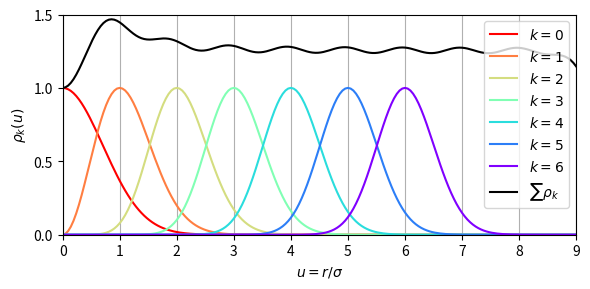

Source code (Python):
from __future__ import print_function, division

import numpy as np
import matplotlib.pyplot as plt
import matplotlib.cm as cm

n = 10
s = 1.0

x = np.linspace(0, n - 1, n + (n - 1) * 20)


def rho(r, k):
    if k == 0:
        y = np.exp(-(r/s)**2)
    else:
        e = np.exp(1)
        y = (e/k**2)**(k**2) * (r/s)**(2*k**2) * np.exp(-(r/s)**2)
    return y


plt.figure(figsize=(6, 3))

colors = cm.rainbow(np.linspace(1, 0, 7))

for k, c in enumerate(colors):
    plt.plot(x, rho(x, k), color=c, label=r'$k = {}$'.format(k))

plt.plot(x, sum([rho(x, k) for k in range(n)]),
         color='black', label=r'$\sum\rho_k$')

plt.xlabel('$u = r/\sigma$')
plt.xlim((0, n - 1))
plt.grid(axis='x')

plt.ylabel(r'$\rho_k(u)$')
plt.ylim((0, 1.5))
plt.yticks(np.arange(0, 2, 0.5))

plt.legend()
plt.tight_layout()

#plt.show()
#plt.savefig('basex-basis.svg')
